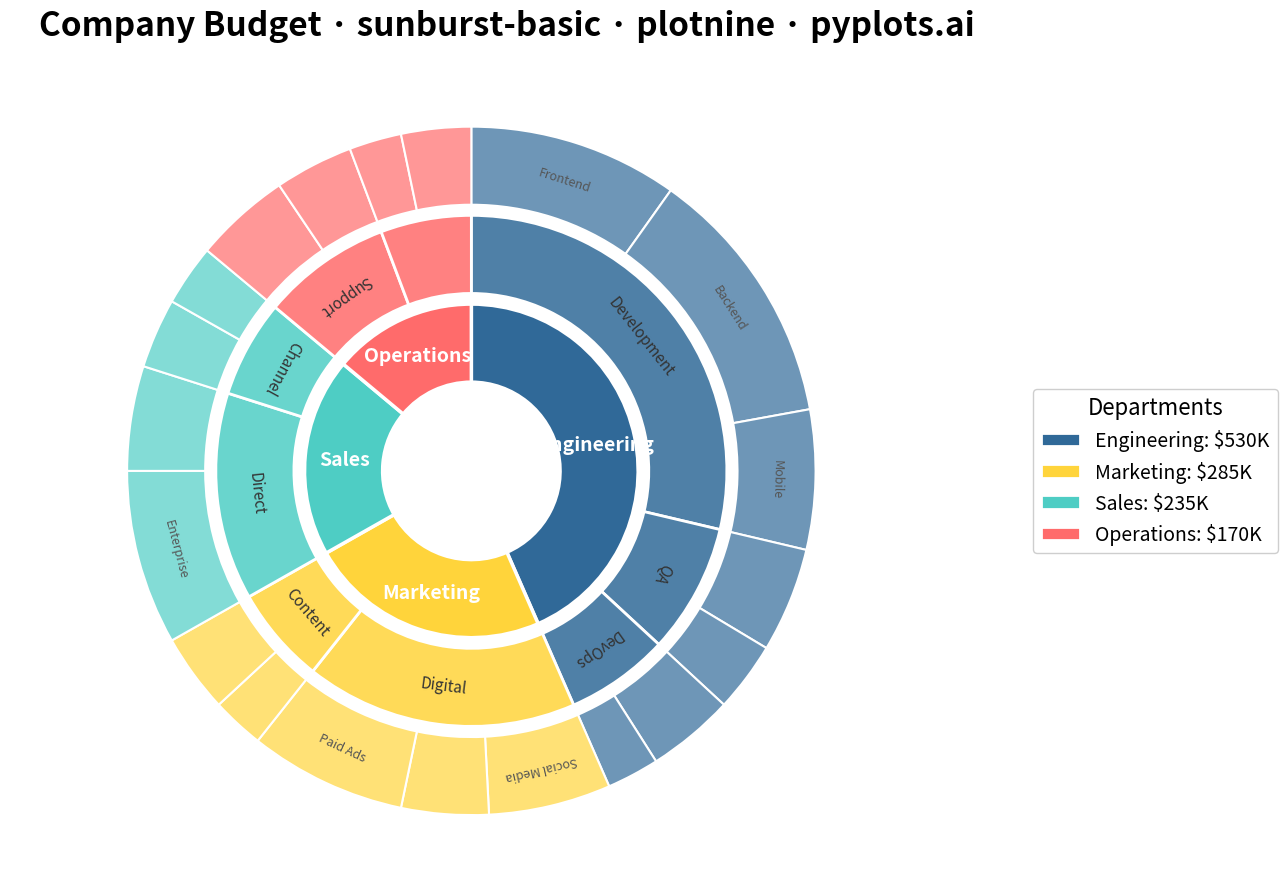

Write Python code to recreate this figure.
""" pyplots.ai
sunburst-basic: Basic Sunburst Chart
Library: plotnine 0.15.1 | Python 3.13.11
Quality: 100/100 | Created: 2025-12-14
"""

import matplotlib.pyplot as plt
import numpy as np
from matplotlib.patches import Wedge


# Hierarchical data: Company budget breakdown (in thousands)
# Level 1: Departments, Level 2: Teams, Level 3: Projects
hierarchy = {
    "Engineering": {
        "Development": {"Frontend": 120, "Backend": 150, "Mobile": 80},
        "QA": {"Testing": 60, "Automation": 40},
        "DevOps": {"Infrastructure": 50, "Security": 30},
    },
    "Marketing": {"Digital": {"Social Media": 70, "SEO": 50, "Paid Ads": 90}, "Content": {"Blog": 30, "Video": 45}},
    "Sales": {"Direct": {"Enterprise": 100, "SMB": 60}, "Channel": {"Partners": 40, "Resellers": 35}},
    "Operations": {"Support": {"Customer Service": 55, "Technical": 45}, "Admin": {"Facilities": 30, "HR": 40}},
}

# Flatten hierarchy and calculate values for each level
level1_labels = []
level1_values = []
level2_labels = []
level2_values = []
level2_parents = []
level3_labels = []
level3_values = []
level3_parents = []

for dept, teams in hierarchy.items():
    dept_total = 0
    for team, projects in teams.items():
        team_total = sum(projects.values())
        dept_total += team_total
        level2_labels.append(team)
        level2_values.append(team_total)
        level2_parents.append(dept)
        for project, value in projects.items():
            level3_labels.append(project)
            level3_values.append(value)
            level3_parents.append(team)
    level1_labels.append(dept)
    level1_values.append(dept_total)

# Color palette using Python colors first, then colorblind-safe colors
dept_palette = {
    "Engineering": "#306998",  # Python Blue
    "Marketing": "#FFD43B",  # Python Yellow
    "Sales": "#4ECDC4",  # Teal
    "Operations": "#FF6B6B",  # Coral
}

# Build mapping from team to department
parent_to_dept = {team: dept for dept, teams in hierarchy.items() for team in teams}

# Create figure with plotnine-inspired minimal styling
fig, ax = plt.subplots(figsize=(16, 9))
fig.patch.set_facecolor("white")
ax.set_facecolor("white")

# Ring parameters
inner_radius = 0.25
ring_width = 0.22
gap = 0.03

# Ring 1 (innermost): Departments
level1_colors = [dept_palette[dept] for dept in level1_labels]
total1 = sum(level1_values)
angles1 = [v / total1 * 360 for v in level1_values]
ring1_info = []
start_angle = 90

for angle, label, color in zip(angles1, level1_labels, level1_colors, strict=True):
    wedge = Wedge(
        (0, 0),
        inner_radius + ring_width,
        start_angle - angle,
        start_angle,
        width=ring_width,
        facecolor=color,
        edgecolor="white",
        linewidth=2.5,
    )
    ax.add_patch(wedge)
    ring1_info.append((start_angle - angle / 2, inner_radius + ring_width / 2, label, angle))
    start_angle -= angle

# Ring 2 (middle): Teams - lighter shade of parent color
level2_colors = []
for parent in level2_parents:
    base_color = dept_palette[parent]
    rgb = plt.matplotlib.colors.to_rgb(base_color)
    level2_colors.append(tuple(min(1, c * 0.85 + 0.15) for c in rgb))

total2 = sum(level2_values)
angles2 = [v / total2 * 360 for v in level2_values]
ring2_info = []
start_angle = 90
ring2_radius = inner_radius + ring_width + gap + ring_width

for angle, label, color in zip(angles2, level2_labels, level2_colors, strict=True):
    wedge = Wedge(
        (0, 0),
        ring2_radius,
        start_angle - angle,
        start_angle,
        width=ring_width,
        facecolor=color,
        edgecolor="white",
        linewidth=2,
    )
    ax.add_patch(wedge)
    ring2_info.append((start_angle - angle / 2, ring2_radius - ring_width / 2, label, angle))
    start_angle -= angle

# Ring 3 (outermost): Projects - even lighter shade
level3_colors = []
for parent in level3_parents:
    dept = parent_to_dept[parent]
    base_color = dept_palette[dept]
    rgb = plt.matplotlib.colors.to_rgb(base_color)
    level3_colors.append(tuple(min(1, c * 0.7 + 0.3) for c in rgb))

total3 = sum(level3_values)
angles3 = [v / total3 * 360 for v in level3_values]
ring3_info = []
start_angle = 90
ring3_radius = ring2_radius + gap + ring_width

for angle, label, color in zip(angles3, level3_labels, level3_colors, strict=True):
    wedge = Wedge(
        (0, 0),
        ring3_radius,
        start_angle - angle,
        start_angle,
        width=ring_width,
        facecolor=color,
        edgecolor="white",
        linewidth=1.5,
    )
    ax.add_patch(wedge)
    ring3_info.append((start_angle - angle / 2, ring3_radius - ring_width / 2, label, angle))
    start_angle -= angle

# Add labels for level 1 (innermost ring)
for angle, r, label, _span in ring1_info:
    angle_rad = np.radians(angle)
    x = r * np.cos(angle_rad)
    y = r * np.sin(angle_rad)
    ax.text(x, y, label, ha="center", va="center", fontsize=14, fontweight="bold", color="white")

# Add labels for level 2 (middle ring) - only for larger segments
for angle, r, label, span in ring2_info:
    if span > 22:
        angle_rad = np.radians(angle)
        x = r * np.cos(angle_rad)
        y = r * np.sin(angle_rad)
        rotation = angle - 90 if -90 <= angle <= 90 else angle + 90
        ax.text(x, y, label, ha="center", va="center", fontsize=11, rotation=rotation, color="#333333")

# Add labels for level 3 (outer ring) - only for largest segments
for angle, r, label, span in ring3_info:
    if span > 18:
        angle_rad = np.radians(angle)
        x = r * np.cos(angle_rad)
        y = r * np.sin(angle_rad)
        rotation = angle - 90 if -90 <= angle <= 90 else angle + 90
        ax.text(x, y, label, ha="center", va="center", fontsize=9, rotation=rotation, color="#555555")

# Set equal aspect ratio and limits (extended xlim to prevent label clipping)
ax.set_aspect("equal")
ax.set_xlim(-1.3, 1.5)
ax.set_ylim(-1.15, 1.15)

# Remove axes (plotnine-minimal style)
ax.axis("off")

# Title with plotnine styling
ax.set_title(
    "Company Budget · sunburst-basic · plotnine · pyplots.ai",
    fontsize=24,
    fontweight="bold",
    pad=20,
    fontfamily="sans-serif",
)

# Legend for main departments
legend_handles = [
    plt.Rectangle((0, 0), 1, 1, facecolor=dept_palette[dept], edgecolor="white", linewidth=2) for dept in level1_labels
]
ax.legend(
    legend_handles,
    [f"{dept}: ${val}K" for dept, val in zip(level1_labels, level1_values, strict=True)],
    loc="center left",
    bbox_to_anchor=(1.02, 0.5),
    fontsize=14,
    title="Departments",
    title_fontsize=16,
    framealpha=0.95,
    edgecolor="#cccccc",
)

plt.tight_layout()
plt.savefig("plot.png", dpi=300, bbox_inches="tight")
